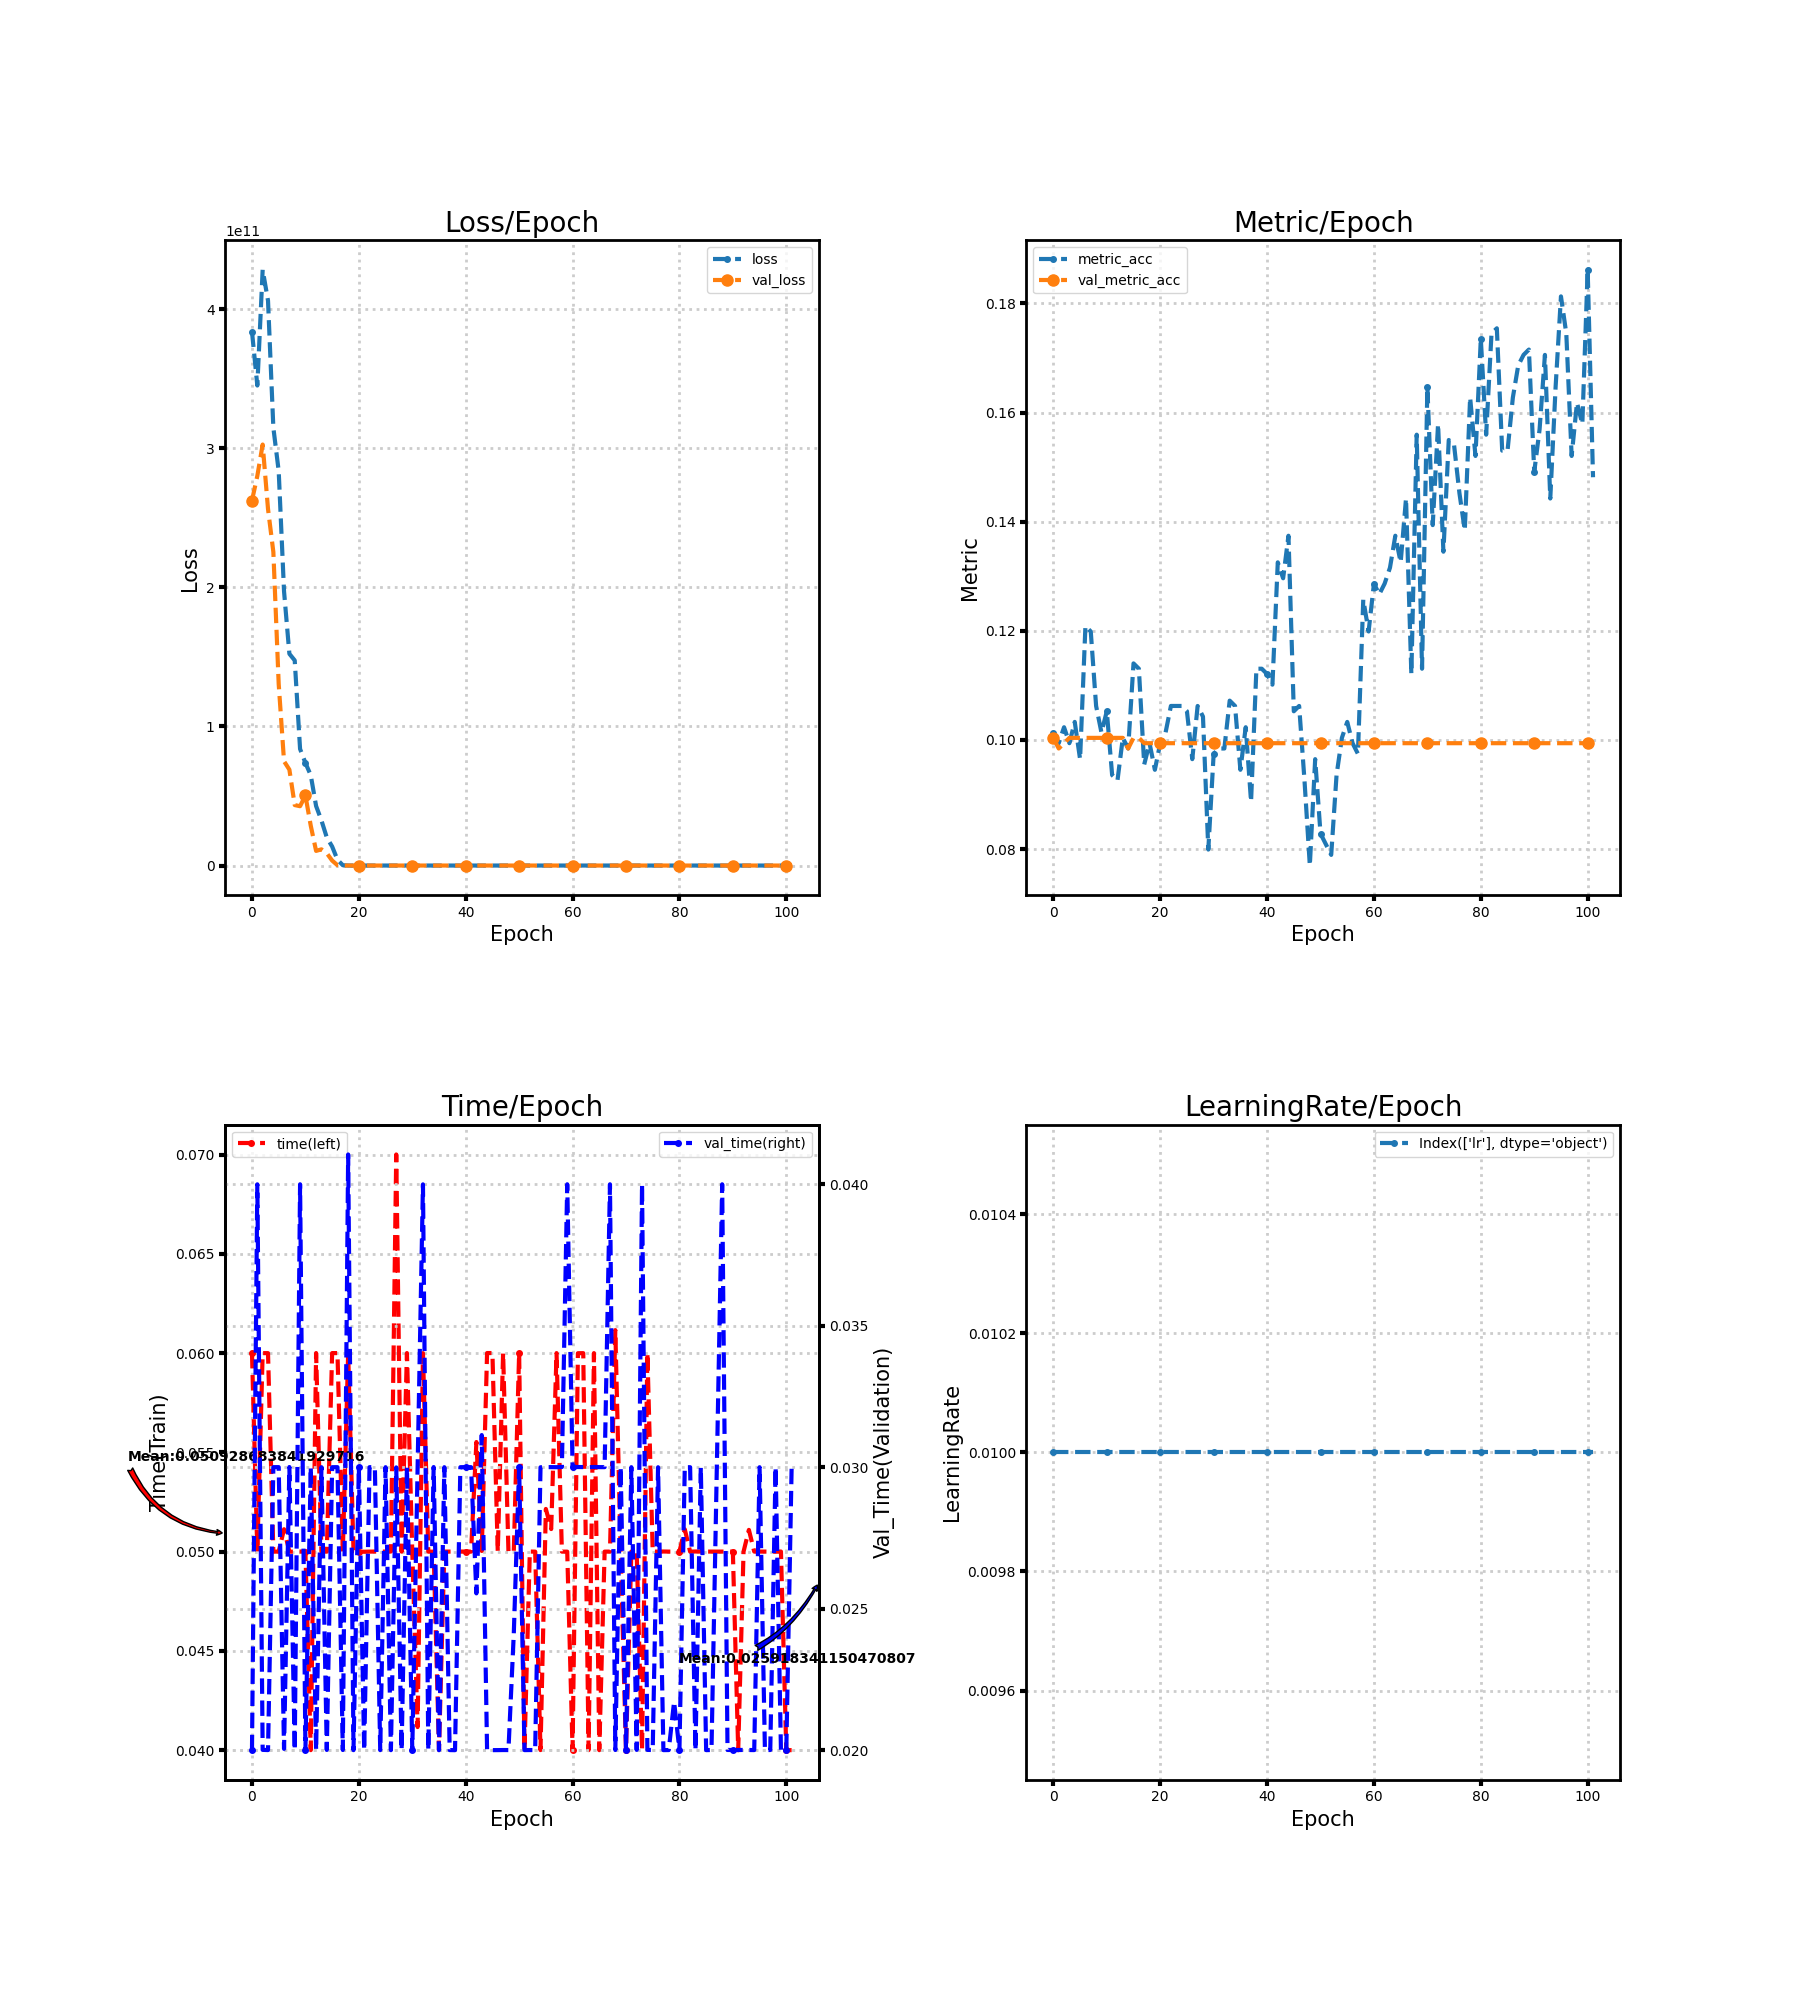

Data behind this chart, as committed beside it:
loss, metric_acc, time, lr, val_loss, val_metric_acc, val_time
383955664896, 0.1014, 0.06001, 0.01, 262484557824, 0.1004, 0.02
345203965952, 0.09942, 0.05001, 0.01, 280171053056, 0.09844, 0.04
428439601152, 0.1023, 0.06, 0.01, 302768783360, 0.09942, 0.02001
406239150080, 0.09942, 0.06, 0.01, 256420020224, 0.1004, 0.02
314858438656, 0.1033, 0.05, 0.01, 225489960960, 0.1004, 0.03
283681783808, 0.09649, 0.05, 0.01, 130543910912, 0.1004, 0.03
197160288256, 0.1209, 0.05113, 0.01, 74979115008, 0.1004, 0.02004
152263737344, 0.1199, 0.05, 0.01, 68961615872, 0.1004, 0.03001
147511820288, 0.1062, 0.05, 0.01, 43482951680, 0.1004, 0.02
83835617280, 0.1014, 0.05001, 0.01, 42654621696, 0.1004, 0.04
73811451904, 0.1053, 0.05, 0.01, 50394869760, 0.1004, 0.02
64955146240, 0.09357, 0.04, 0.01, 28644587520, 0.1004, 0.03
42793275392, 0.09259, 0.06, 0.01, 10523309056, 0.1004, 0.02
32436813824, 0.1004, 0.05, 0.01, 11647514624, 0.1004, 0.03
20198832128, 0.09844, 0.05, 0.01, 8858511360, 0.09844, 0.02
13699657728, 0.114, 0.06, 0.01, 3580642304, 0.1004, 0.03
4149621248, 0.1131, 0.06, 0.01, 223322576, 0.1004, 0.03
227820336, 0.09552, 0.05, 0.01, 2.305, 0.09942, 0.02
81.73, 0.09942, 0.06, 0.01, 2.305, 0.09942, 0.04106
106.1, 0.09454, 0.05003, 0.01, 2.305, 0.09942, 0.02
69.99, 0.09942, 0.05, 0.01, 2.306, 0.09942, 0.03
78.3, 0.1014, 0.04999, 0.01, 2.306, 0.09942, 0.02
55.41, 0.1062, 0.05, 0.01, 2.306, 0.09942, 0.03
69.29, 0.1062, 0.05, 0.01, 2.306, 0.09942, 0.03
65.19, 0.1062, 0.05001, 0.01, 2.306, 0.09942, 0.02
46.28, 0.1053, 0.05, 0.01, 2.306, 0.09942, 0.03
41.65, 0.09649, 0.05001, 0.01, 2.307, 0.09942, 0.02
41.52, 0.1062, 0.07001, 0.01, 2.307, 0.09942, 0.02999
41.96, 0.1043, 0.05, 0.01, 2.307, 0.09942, 0.02
41.65, 0.07992, 0.06, 0.01, 2.307, 0.09942, 0.03
39.57, 0.09747, 0.05, 0.01, 2.307, 0.09942, 0.02
39.42, 0.09844, 0.04116, 0.01, 2.308, 0.09942, 0.03001
37.26, 0.09844, 0.06, 0.01, 2.308, 0.09942, 0.04
28.61, 0.1072, 0.05, 0.01, 2.308, 0.09942, 0.02
24.85, 0.1062, 0.05, 0.01, 2.308, 0.09942, 0.03
18.8, 0.09454, 0.04001, 0.01, 2.308, 0.09942, 0.01999
17.48, 0.1023, 0.05, 0.01, 2.309, 0.09942, 0.03
14.38, 0.08869, 0.05, 0.01, 2.309, 0.09942, 0.02
16.1, 0.1131, 0.05001, 0.01, 2.309, 0.09942, 0.02
15.14, 0.1131, 0.05, 0.01, 2.309, 0.09942, 0.03
13.9, 0.1121, 0.05, 0.01, 2.31, 0.09942, 0.03
12.18, 0.1101, 0.05, 0.01, 2.31, 0.09942, 0.03
9.723, 0.1326, 0.05552, 0.01, 2.311, 0.09942, 0.02554
8.46, 0.1296, 0.05003, 0.01, 2.311, 0.09942, 0.03114
6.912, 0.1374, 0.06, 0.01, 2.312, 0.09942, 0.02
6.08, 0.1053, 0.06, 0.01, 2.312, 0.09942, 0.02
4.96, 0.1062, 0.05, 0.01, 2.313, 0.09942, 0.02
6.881, 0.09259, 0.06001, 0.01, 2.314, 0.09942, 0.02
4.681, 0.077, 0.05, 0.01, 2.314, 0.09942, 0.02
5.279, 0.09649, 0.05, 0.01, 2.315, 0.09942, 0.02412
4.92, 0.08285, 0.06002, 0.01, 2.316, 0.09942, 0.03
3.569, 0.0809, 0.04, 0.01, 2.317, 0.09942, 0.02
4.131, 0.07895, 0.05, 0.01, 2.318, 0.09942, 0.02
3.566, 0.09357, 0.05, 0.01, 2.319, 0.09942, 0.02
3.009, 0.1004, 0.04, 0.01, 2.319, 0.09942, 0.03
2.669, 0.1033, 0.05215, 0.01, 2.32, 0.09942, 0.03
2.76, 0.09942, 0.05114, 0.01, 2.321, 0.09942, 0.03
2.349, 0.09747, 0.06, 0.01, 2.322, 0.09942, 0.03
2.369, 0.1257, 0.05, 0.01, 2.323, 0.09942, 0.03001
2.344, 0.1199, 0.05, 0.01, 2.324, 0.09942, 0.04
... 42 more rows
